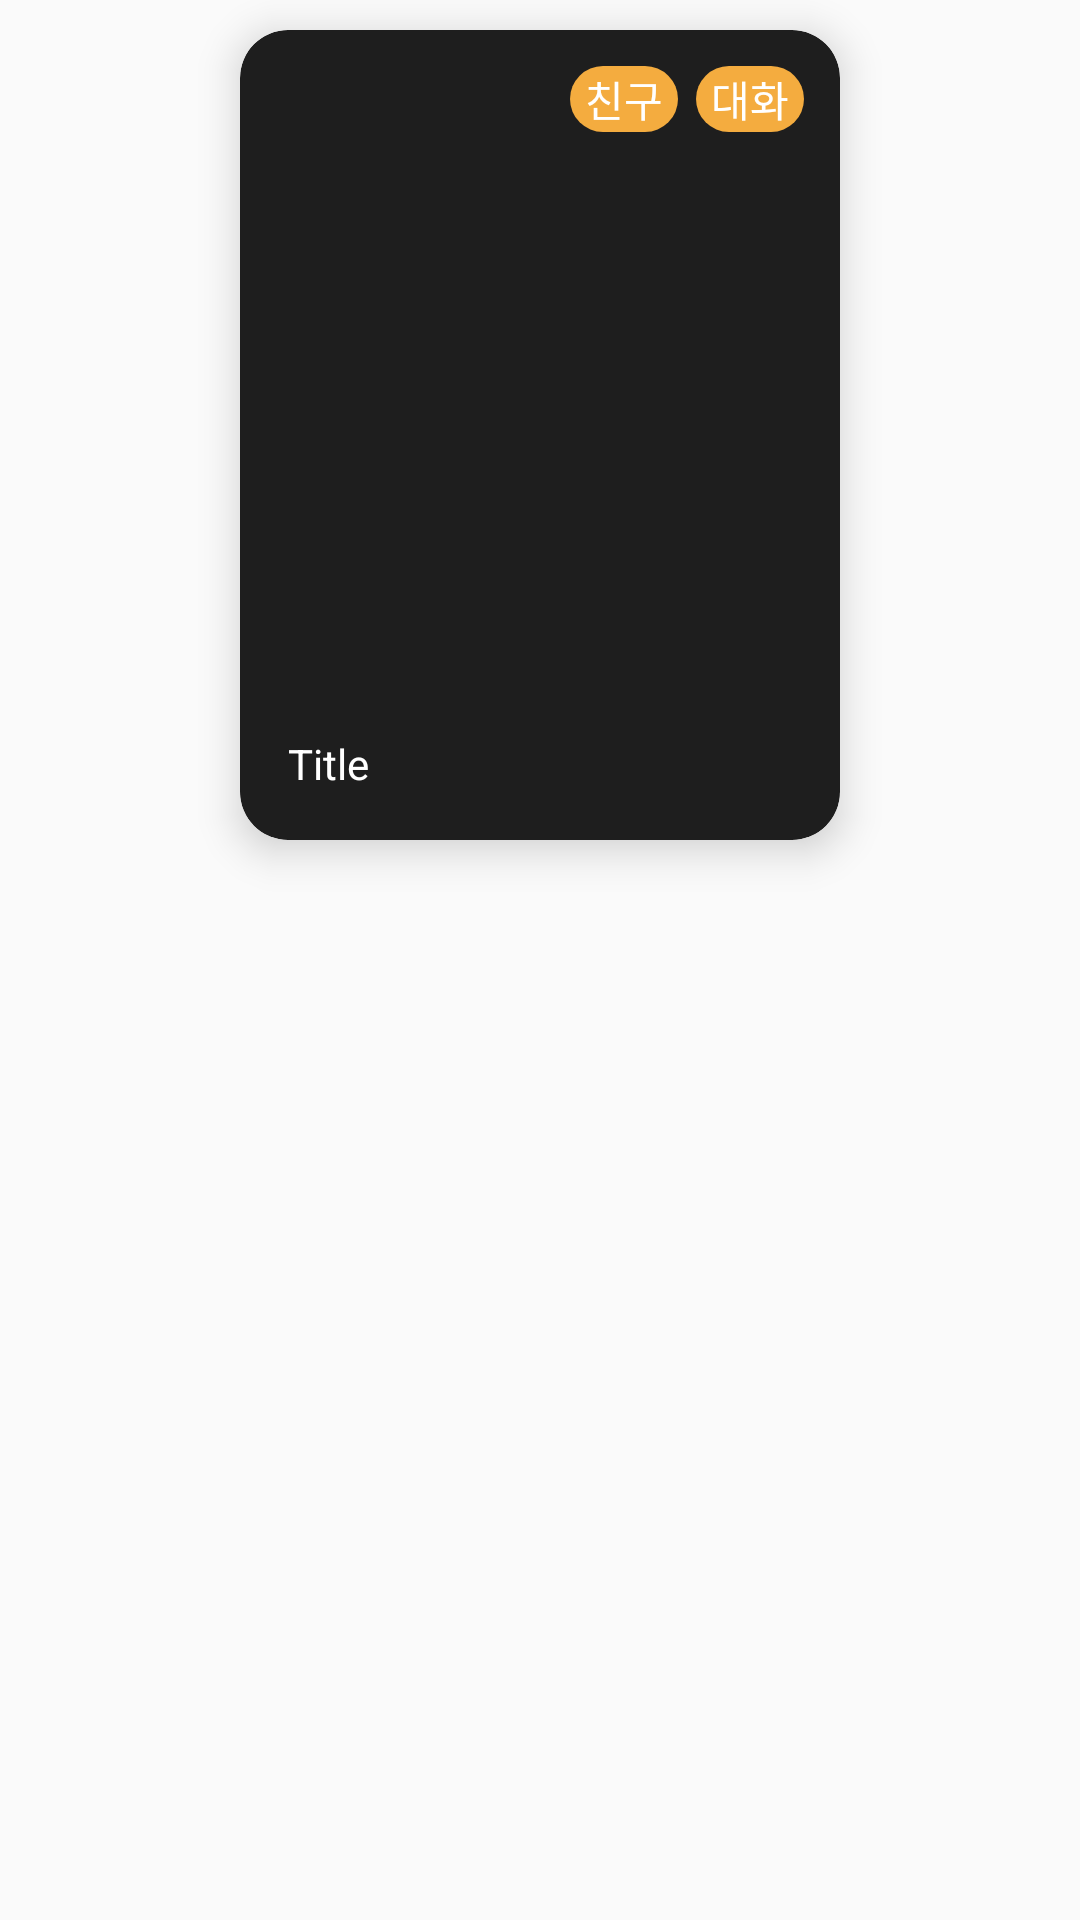

Write the Android layout XML for this screen, with the resource values it uses.
<!-- AndroidManifest.xml: application theme Theme.Test_Android2 -->
<!-- res/layout/cardview_friend.xml -->
<?xml version="1.0" encoding="utf-8"?>
<androidx.constraintlayout.widget.ConstraintLayout xmlns:android="http://schemas.android.com/apk/res/android"
    xmlns:app="http://schemas.android.com/apk/res-auto"
    android:layout_width="match_parent"
    android:layout_height="match_parent">

    <androidx.cardview.widget.CardView
        android:id="@+id/cardView"
        android:layout_width="200dp"
        android:layout_height="270dp"
        android:layout_marginTop="10dp"
        app:cardBackgroundColor="@color/neutral_dark_darkest"
        app:cardCornerRadius="16dp"
        app:cardElevation="8dp"
        app:layout_constraintEnd_toEndOf="parent"
        app:layout_constraintHeight_percent="0.8"
        app:layout_constraintStart_toStartOf="parent"
        app:layout_constraintTop_toTopOf="parent"
        app:layout_constraintWidth_percent="0.8">

        <Button
            android:id="@+id/tag1"
            style="@style/TextAppearance.AppCompat.Caption.M"
            android:layout_width="36dp"
            android:layout_height="22dp"
            android:layout_marginLeft="110dp"
            android:layout_marginTop="12dp"
            android:background="@drawable/shape_round_button"
            android:backgroundTint="@color/highlight_darkest"
            android:enabled="false"
            android:text="친구"
            android:textColor="@color/white"
            app:layout_constraintEnd_toEndOf="parent"
            app:layout_constraintStart_toStartOf="parent"
            app:layout_constraintTop_toBottomOf="@id/tv_explain2" />

        <Button
            android:id="@+id/tag2"
            style="@style/TextAppearance.AppCompat.Caption.M"
            android:layout_width="36dp"
            android:layout_height="22dp"
            android:layout_gravity="right"
            android:layout_marginTop="12dp"
            android:layout_marginRight="12dp"
            android:background="@drawable/shape_round_button"
            android:backgroundTint="@color/highlight_darkest"
            android:enabled="false"
            android:text="대화"
            android:textColor="@color/white"
            app:layout_constraintEnd_toEndOf="parent"
            app:layout_constraintStart_toStartOf="parent"
            app:layout_constraintTop_toBottomOf="@id/tv_explain2" />

        <TextView
            android:id="@+id/title"
            style="@style/TextAppearance.AppCompat.Headline.H3"
            android:layout_width="match_parent"
            android:layout_height="wrap_content"
            android:layout_gravity="bottom"
            android:layout_marginLeft="16dp"
            android:layout_marginBottom="16dp"
            android:text="Title"
            android:textColor="@color/white" />

    </androidx.cardview.widget.CardView>

    <Space
        android:id="@+id/space_card2"
        android:layout_width="match_parent"
        android:layout_height="10dp"
        app:layout_constraintTop_toBottomOf="@+id/cardView" />

</androidx.constraintlayout.widget.ConstraintLayout>
<!-- resources referenced by this layout -->
<resources>
  <color name="highlight_darkest">#F4AC3F</color>
  <color name="neutral_dark_darkest">#1E1E1E</color>
  <color name="white">#FFFFFF</color>
  <!-- drawable shape_round_button (drawable) -->
  <?xml version="1.0" encoding="utf-8"?>
  <shape xmlns:android="http://schemas.android.com/apk/res/android">
      <solid android:color="@color/neutral_dark_dark" />
      <corners android:radius="12dp" />
      <size android:width="0dp" android:height="48dp" />
  </shape>
  <style name="Theme.Test_Android2" parent="Theme.AppCompat.Light">
          
          <item name="colorPrimary">@color/purple_500</item>
          <item name="colorPrimaryVariant">@color/purple_700</item>
          <item name="colorOnPrimary">@color/white</item>
          
          <item name="colorSecondary">@color/teal_200</item>
          <item name="colorSecondaryVariant">@color/teal_700</item>
          <item name="colorOnSecondary">@color/black</item>
          
          <item name="android:statusBarColor" tools:targetApi="l">?attr/colorPrimaryVariant</item>
          
          <item name="windowNoTitle">true</item>
      </style>
  <color name="neutral_dark_dark">#2F3036</color>
  <color name="purple_500">#FF6200EE</color>
  <color name="purple_700">#FF3700B3</color>
  <color name="teal_200">#FF03DAC5</color>
  <color name="teal_700">#FF018786</color>
  <color name="black">#000000</color>
</resources>
